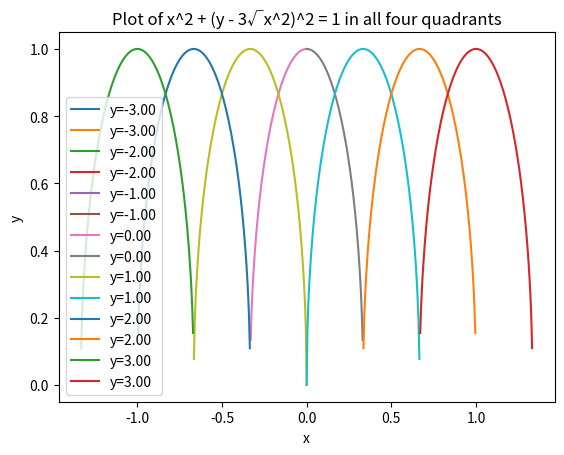

Write Python code to recreate this figure.
import numpy as np
import matplotlib.pyplot as plt

# Define the function
def equation(x):
    return np.sqrt(1 - (y - 3*np.sqrt(x**2))**2)

# Create the plot
fig, ax = plt.subplots()

# Set the x range
x1 = np.linspace(-5, 0, 1000)
x2 = np.linspace(0, 5, 1000)

# Plot the equation for different values of y
for y in np.linspace(-3, 3, 7):
    ax.plot(x1, equation(x1), label=f"y={y:.2f}")
    ax.plot(x2, equation(x2), label=f"y={y:.2f}")

# Add a legend and labels
ax.legend()
ax.set_xlabel('x')
ax.set_ylabel('y')
ax.set_title('Plot of x^2 + (y - 3√x^2)^2 = 1 in all four quadrants')

# Show the plot
plt.show()
